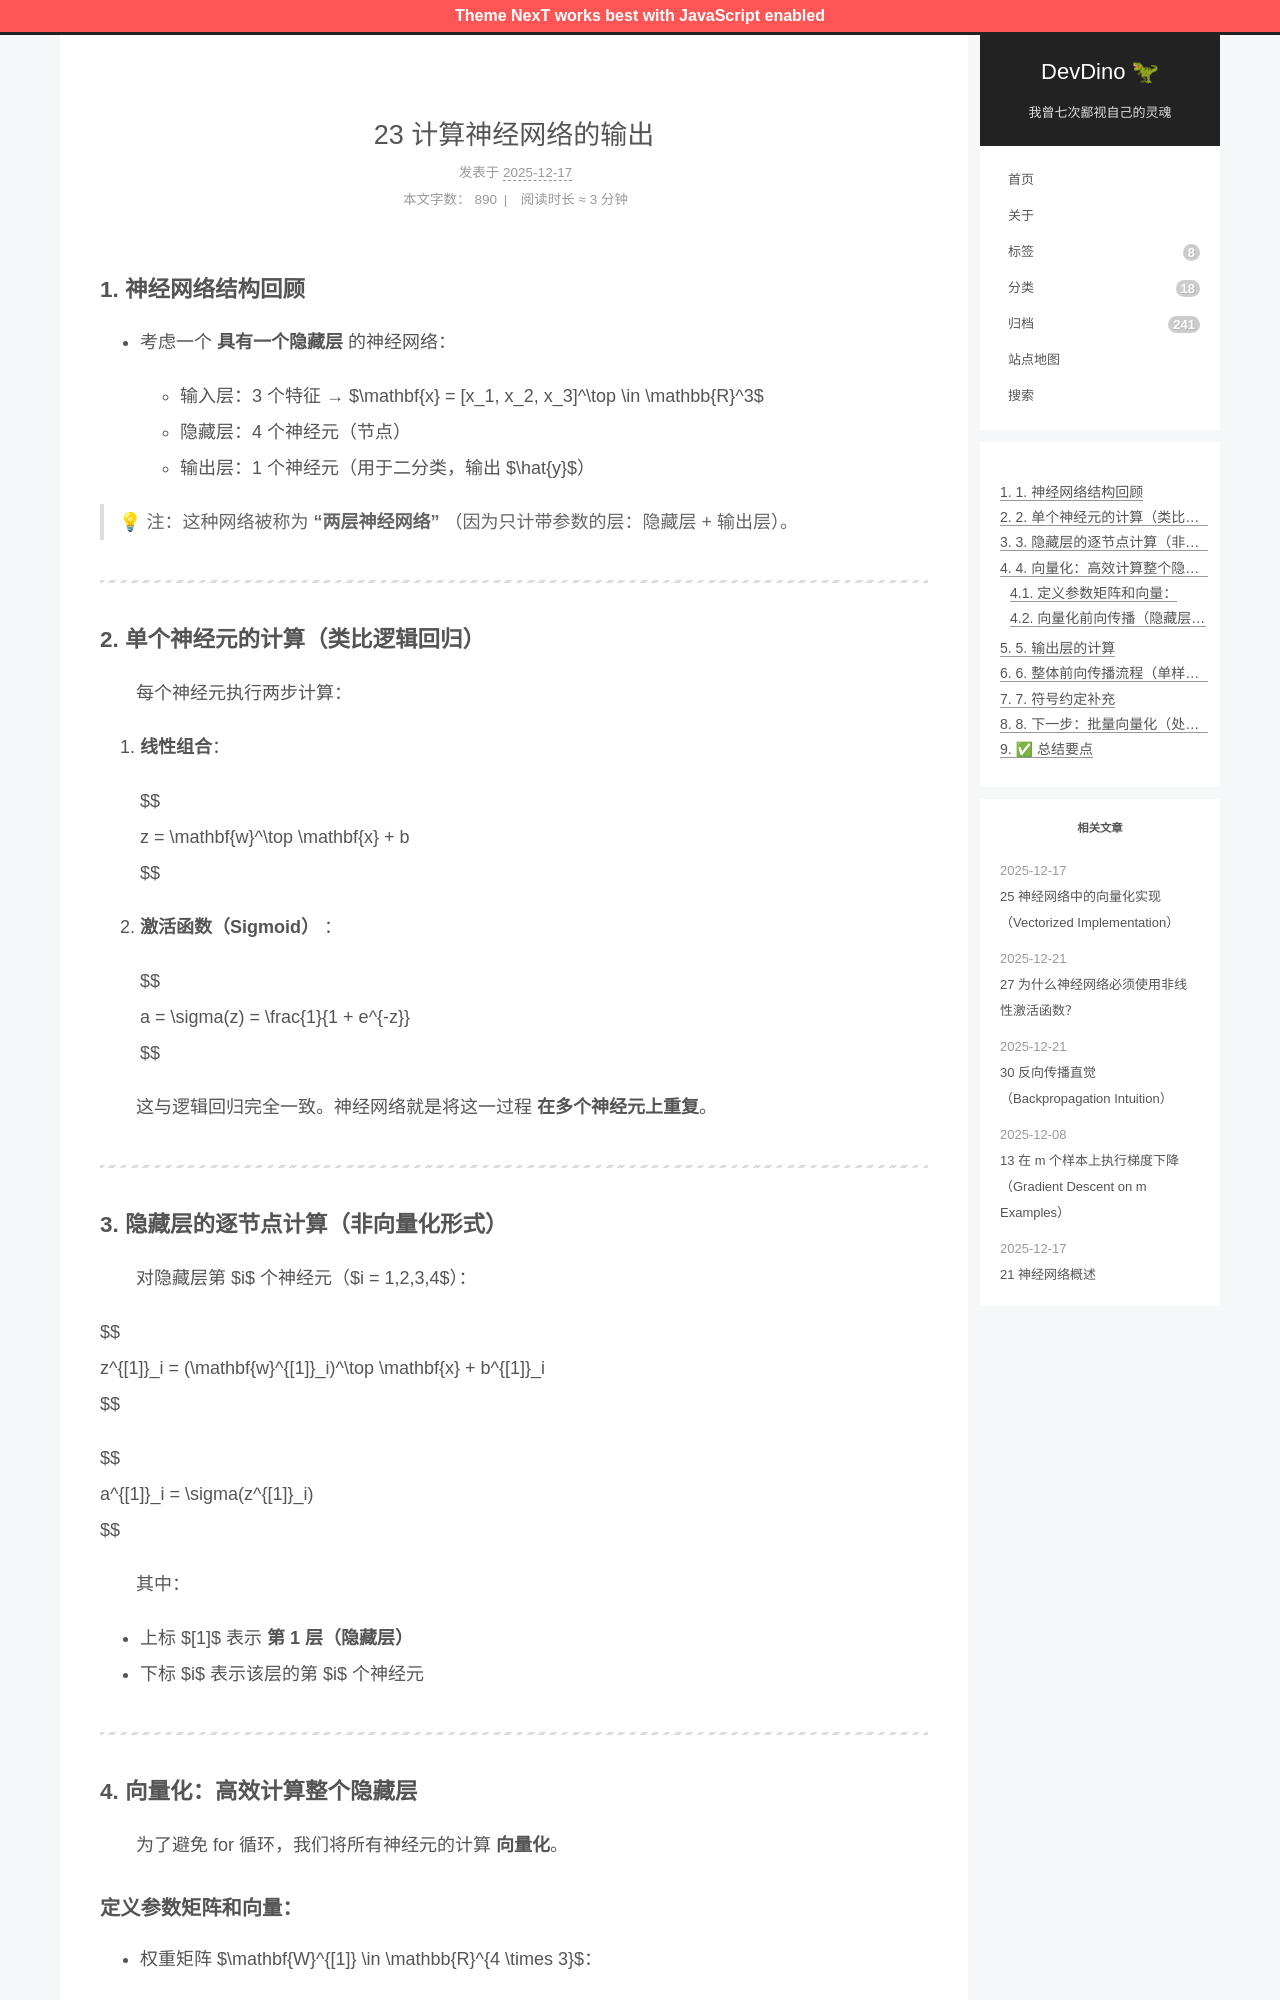

repository: afetmin/blog · page: 23 计算神经网络的输出/index.html · generator: jekyll

---
title: 23 计算神经网络的输出
date: 2025-12-17T19:43:01Z
lastmod: 2025-12-17T19:43:44Z
categories: 神经网络与深度学习
---

### 1. 神经网络结构回顾

- 考虑一个 **具有一个隐藏层** 的神经网络：

  - 输入层：3 个特征 → $\mathbf{x} = [x_1, x_2, x_3]^\top \in \mathbb{R}^3$
  - 隐藏层：4 个神经元（节点）
  - 输出层：1 个神经元（用于二分类，输出 $\hat{y}$）

> 💡 注：这种网络被称为  **“两层神经网络”** （因为只计带参数的层：隐藏层 + 输出层）。

---

### 2. 单个神经元的计算（类比逻辑回归）

　　每个神经元执行两步计算：

1. **线性组合**：

    $$
    z = \mathbf{w}^\top \mathbf{x} + b
    $$
2. **激活函数（Sigmoid）** ：

    $$
    a = \sigma(z) = \frac{1}{1 + e^{-z}}
    $$

　　这与逻辑回归完全一致。神经网络就是将这一过程 **在多个神经元上重复**。

---

### 3. 隐藏层的逐节点计算（非向量化形式）

　　对隐藏层第 $i$ 个神经元（$i = 1,2,3,4$）：

$$
z^{[1]}_i = (\mathbf{w}^{[1]}_i)^\top \mathbf{x} + b^{[1]}_i
$$

$$
a^{[1]}_i = \sigma(z^{[1]}_i)
$$

　　其中：

- 上标 $[1]$ 表示 **第 1 层（隐藏层）**
- 下标 $i$ 表示该层的第 $i$ 个神经元

---

### 4. 向量化：高效计算整个隐藏层

　　为了避免 for 循环，我们将所有神经元的计算 **向量化**。
